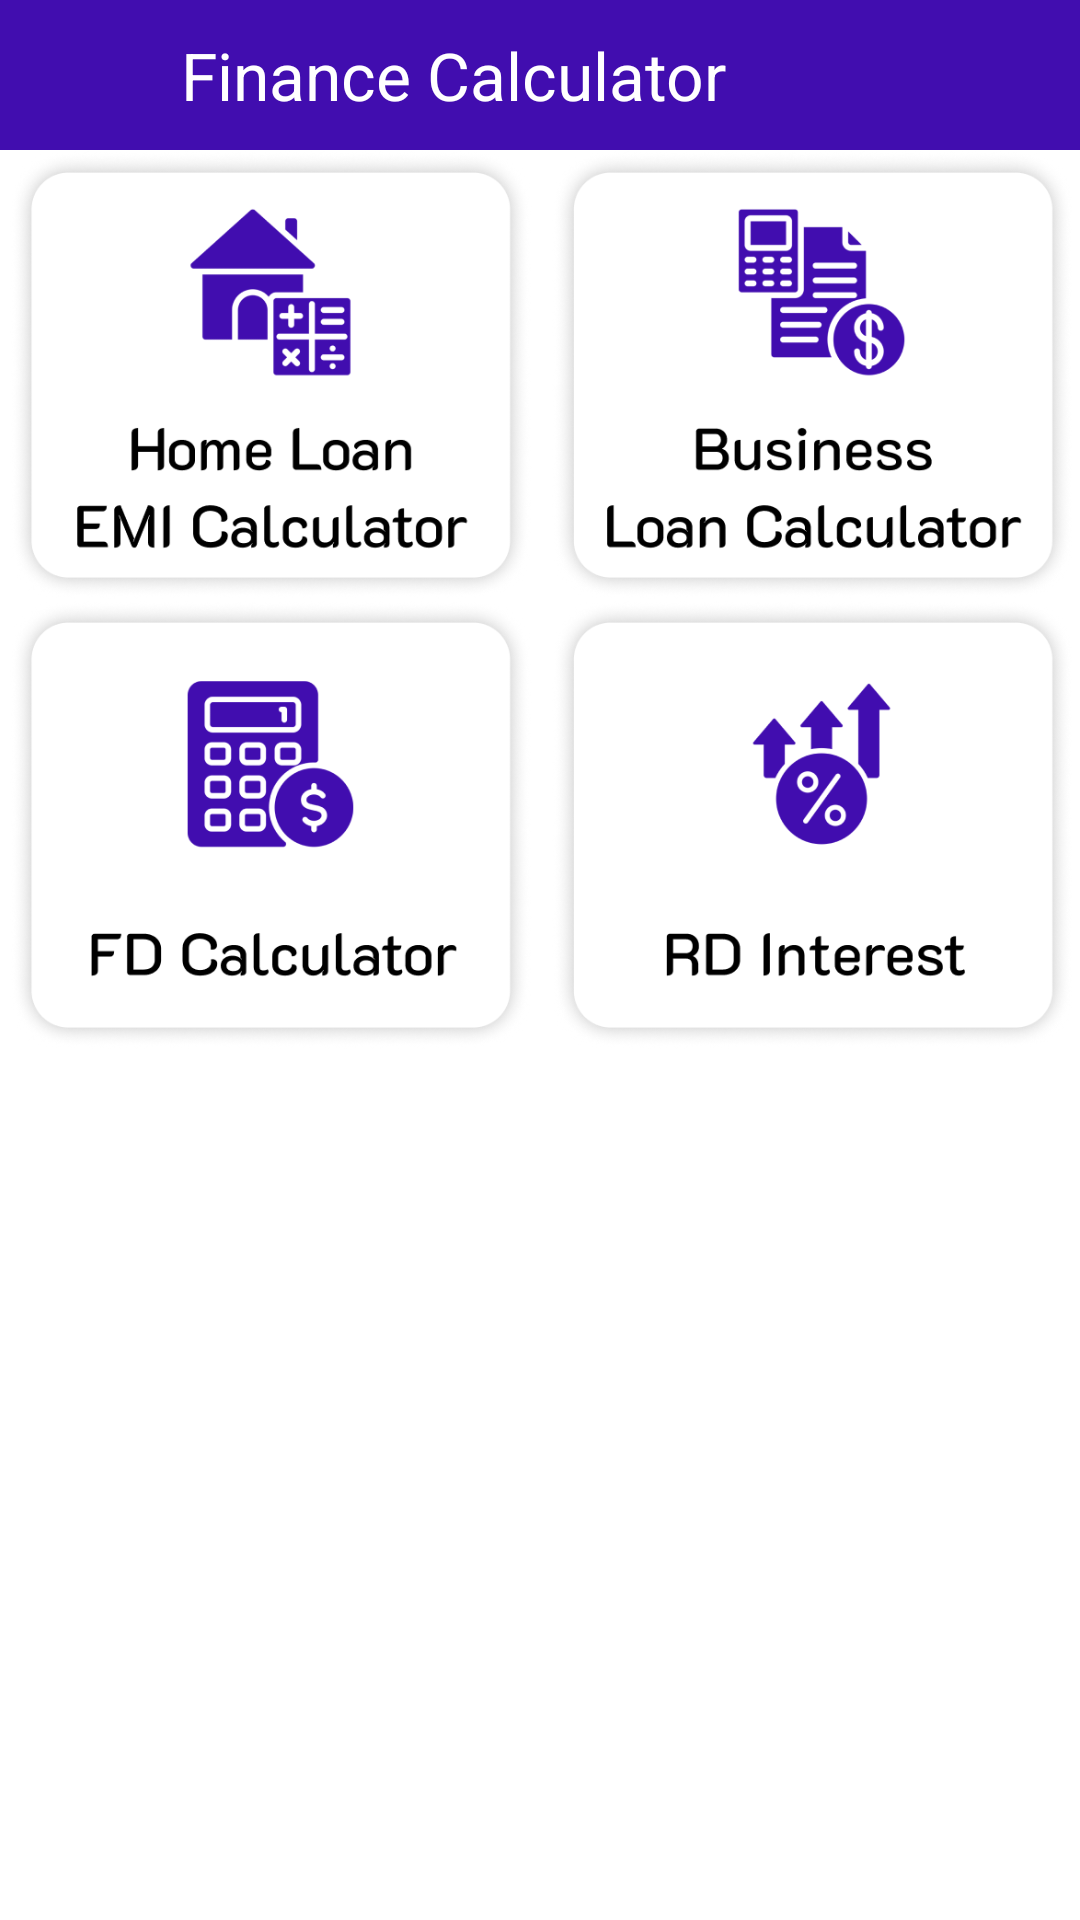

Reconstruct the res/layout file that produces this screen, plus the resources it refers to.
<!-- AndroidManifest.xml: application theme Theme.LoanEmiCalculator -->
<!-- res/layout/activity_finance.xml -->
<?xml version="1.0" encoding="utf-8"?>
<androidx.constraintlayout.widget.ConstraintLayout xmlns:android="http://schemas.android.com/apk/res/android"
    xmlns:app="http://schemas.android.com/apk/res-auto"
    xmlns:tools="http://schemas.android.com/tools"
    android:layout_width="match_parent"
    android:layout_height="match_parent"
    android:background="@color/white"
    tools:context=".Activitys.FinanceActivity">

    <androidx.constraintlayout.widget.ConstraintLayout
        android:layout_width="match_parent"
        android:layout_height="50dp"
        android:background="@color/maincolor"
        android:id="@+id/linearLayout3"
        app:layout_constraintEnd_toEndOf="parent"
        app:layout_constraintStart_toStartOf="parent"
        app:layout_constraintTop_toTopOf="parent">

        <ImageView
            android:id="@+id/imageView7"
            android:layout_width="50dp"
            android:layout_height="50dp"
            android:layout_marginStart="10dp"
            android:padding="10dp"
            android:src="@drawable/back"
            app:layout_constraintBottom_toBottomOf="parent"
            app:layout_constraintStart_toStartOf="parent"
            app:layout_constraintTop_toTopOf="parent" />

        <TextView
            android:id="@+id/textView18"
            android:layout_width="wrap_content"
            android:layout_height="match_parent"
            android:gravity="center"
            android:text="Finance Calculator"
            android:textColor="@color/white"
            android:textSize="22sp"
            app:layout_constraintStart_toEndOf="@+id/imageView7" />

    </androidx.constraintlayout.widget.ConstraintLayout>

    <LinearLayout
        android:id="@+id/linearLayout4"
        android:layout_width="match_parent"
        android:layout_height="wrap_content"
        app:layout_constraintEnd_toEndOf="parent"
        app:layout_constraintStart_toStartOf="parent"
        app:layout_constraintTop_toBottomOf="@+id/linearLayout3">

        <ImageView
            android:id="@+id/card1"
            android:src="@drawable/fc1"
            android:layout_width="match_parent"
            android:layout_weight="1"
            android:layout_height="150dp"/>

        <ImageView
            android:id="@+id/card2"
            android:src="@drawable/fc2"
            android:layout_width="match_parent"
            android:layout_weight="1"
            android:layout_height="150dp"/>

    </LinearLayout>

    <LinearLayout
        android:layout_width="match_parent"
        android:layout_height="wrap_content"
        app:layout_constraintEnd_toEndOf="parent"
        app:layout_constraintStart_toStartOf="parent"
        app:layout_constraintTop_toBottomOf="@+id/linearLayout4">

        <ImageView
            android:id="@+id/card3"
            android:src="@drawable/fc3"
            android:layout_width="match_parent"
            android:layout_weight="1"
            android:layout_height="150dp"/>

        <ImageView
            android:id="@+id/card4"
            android:src="@drawable/fc4"
            android:layout_width="match_parent"
            android:layout_weight="1"
            android:layout_height="150dp"/>

    </LinearLayout>

    <LinearLayout
        android:id="@+id/native_container"
        android:layout_width="match_parent"
        android:layout_height="wrap_content"
        android:layout_margin="@dimen/_8sdp"
        android:orientation="vertical"
        app:layout_constraintBottom_toBottomOf="parent"
        app:layout_constraintEnd_toEndOf="parent"
        app:layout_constraintStart_toStartOf="parent" />

</androidx.constraintlayout.widget.ConstraintLayout>
<!-- resources referenced by this layout -->
<resources>
  <color name="maincolor">#410DAF</color>
  <color name="white">#FFFFFFFF</color>
  <!-- drawable fc1: png bitmap (drawable, 62962 bytes) -->
  <!-- drawable fc2: png bitmap (drawable, 65758 bytes) -->
  <!-- drawable fc3: png bitmap (drawable, 63918 bytes) -->
  <!-- drawable fc4: png bitmap (drawable, 60678 bytes) -->
  <style name="Theme.LoanEmiCalculator" parent="Base.Theme.LoanEmiCalculator" />
  <style name="Base.Theme.LoanEmiCalculator" parent="Theme.Material3.DayNight.NoActionBar">
          
          
          <item name="android:windowDisablePreview">true</item>
      </style>
</resources>
